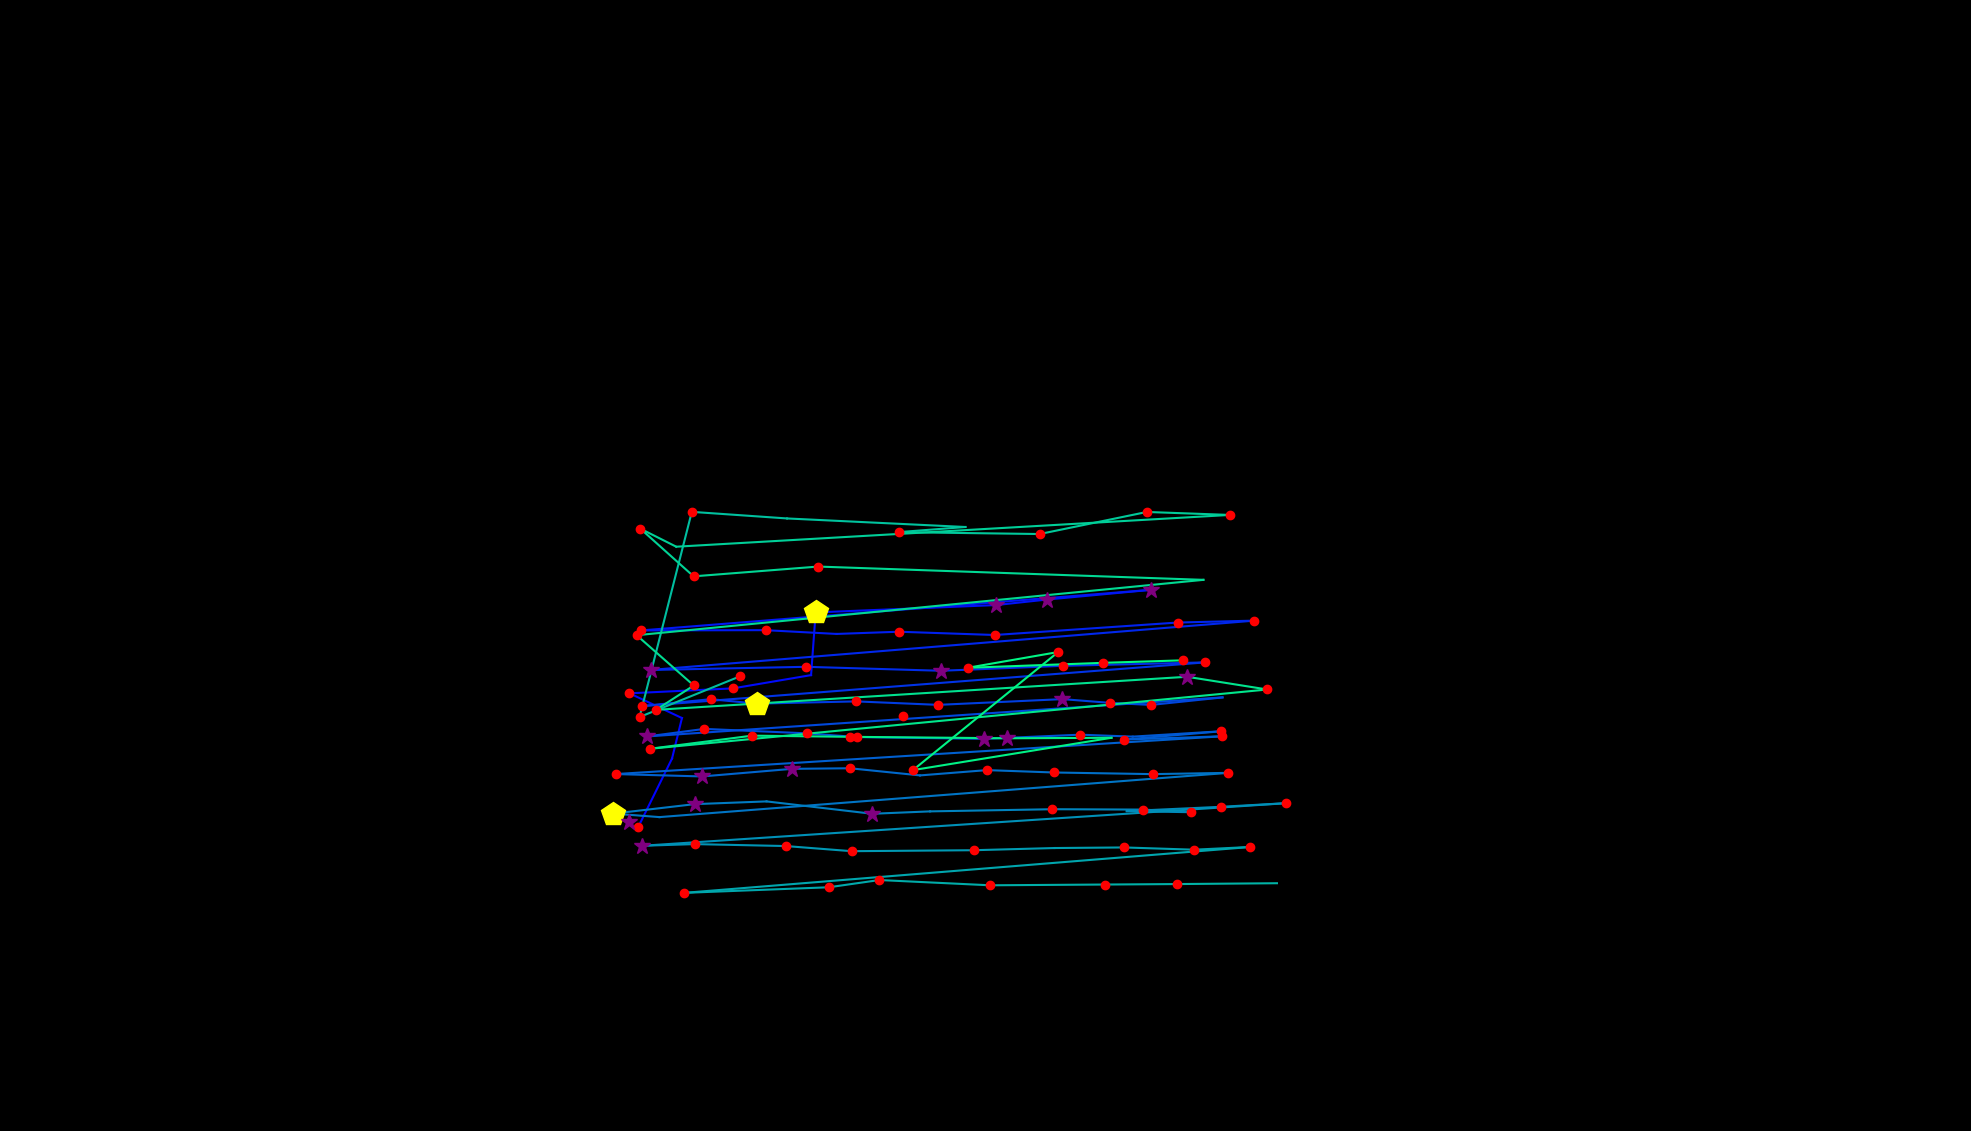

Values plotted in this chart, from the file beside it:
, fixation_id, timestamp, avg_gaze_x, avg_gaze_y, duration
0, 321.0, 97021, 803.6, 388.3, 36.15
1, 330.0, 100081, 828.9, 395, 168.7
2, 331.0, 100407, 872.8, 483.7, 108.4
3, 332.0, 100539, 885.6, 536.3, 108.4
4, 333.0, 100672, 817.5, 568.4, 156.6
5, 334.0, 100925, 951.9, 574.8, 120.5
6, 335.0, 101069, 1053, 592.1, 108.4
7, 336.0, 101238, 1059, 673.5, 421.7
8, 337.0, 101889, 1293, 683, 277.1
9, 338.0, 102190, 1359, 690.1, 253
10, 339.0, 102563, 1495, 702.8, 349.4
11, 340.0, 103021, 832.9, 650.1, 228.9
12, 341.0, 103274, 994.2, 650.4, 156.6
13, 342.0, 103600, 1086, 645.5, 108.4
14, 343.0, 103756, 1167, 648.4, 120.5
15, 344.0, 103901, 1292, 644.2, 180.7
16, 345.0, 104166, 1529, 660.3, 156.6
17, 346.0, 104371, 1629, 662.8, 144.6
18, 347.0, 104612, 845, 598.8, 253
19, 348.0, 105034, 1047, 602.8, 156.6
20, 349.0, 105275, 1222, 597.7, 265.1
21, 350.0, 105672, 1380, 604.1, 241
22, 351.0, 106070, 1565, 608.5, 168.7
23, 352.0, 106443, 833.9, 551.8, 241
24, 353.0, 106889, 922.9, 560.8, 132.5
25, 354.0, 107082, 982.9, 555, 506.1
26, 355.0, 107624, 1112, 557.9, 216.9
27, 356.0, 107901, 1219, 553.4, 192.8
28, 357.0, 108118, 1380, 560.9, 265.1
29, 358.0, 108564, 1441, 556, 228.9
30, 359.0, 108937, 1495, 553.3, 204.8
31, 360.0, 109166, 1588, 563.1, 96.39
32, 361.0, 109383, 840.5, 512.4, 289.2
33, 362.0, 109733, 914.8, 522.2, 156.6
34, 363.0, 109950, 1048, 516.4, 241
35, 364.0, 110215, 1113, 511.6, 120.5
36, 365.0, 110383, 1278, 509.3, 361.5
37, 366.0, 110769, 1403, 514.7, 228.9
38, 367.0, 111022, 1471, 512.2, 96.39
39, 368.0, 111239, 1586, 519.1, 132.5
40, 369.0, 111504, 1460, 508.4, 144.6
41, 370.0, 111673, 1587, 512.6, 144.6
42, 371.0, 112010, 799.6, 463.6, 180.7
43, 372.0, 112275, 911.8, 460.5, 301.2
44, 373.0, 112600, 1029, 470.3, 277.1
45, 374.0, 112902, 1104, 471.1, 180.7
46, 375.0, 113131, 1195, 461.8, 108.4
47, 376.0, 113263, 1282, 468.7, 156.6
48, 377.0, 113444, 1368, 465.6, 228.9
49, 378.0, 113769, 1497, 463.5, 180.7
50, 379.0, 113974, 1595, 465.1, 241
51, 380.0, 114336, 856.5, 407.7, 108.4
52, 381.0, 114468, 796.6, 412.2, 506.1
53, 382.0, 114998, 902, 424.5, 289.2
54, 383.0, 115324, 995.5, 428, 108.4
55, 384.0, 115516, 1133, 412, 301.2
56, 385.0, 115842, 1208, 415.1, 108.4
57, 386.0, 116022, 1367, 417.9, 156.6
58, 387.0, 116203, 1485, 417.4, 228.9
59, 388.0, 116456, 1547, 414, 192.8
... 50 more rows
